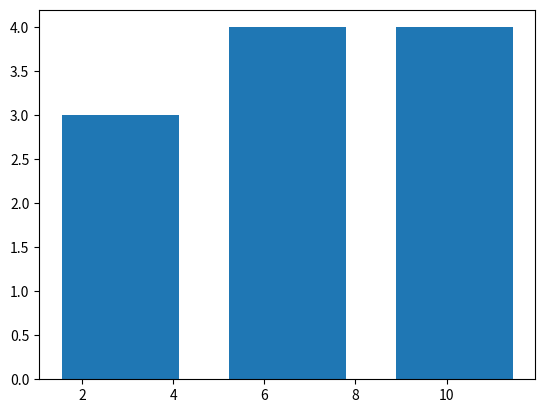

The script that saved this image:
import matplotlib.pyplot as plt
A = [1,2.3,4,5,6,7,8,9,10,11,12]
plt.hist(A,3,histtype="bar",rwidth=0.7)
plt.show()